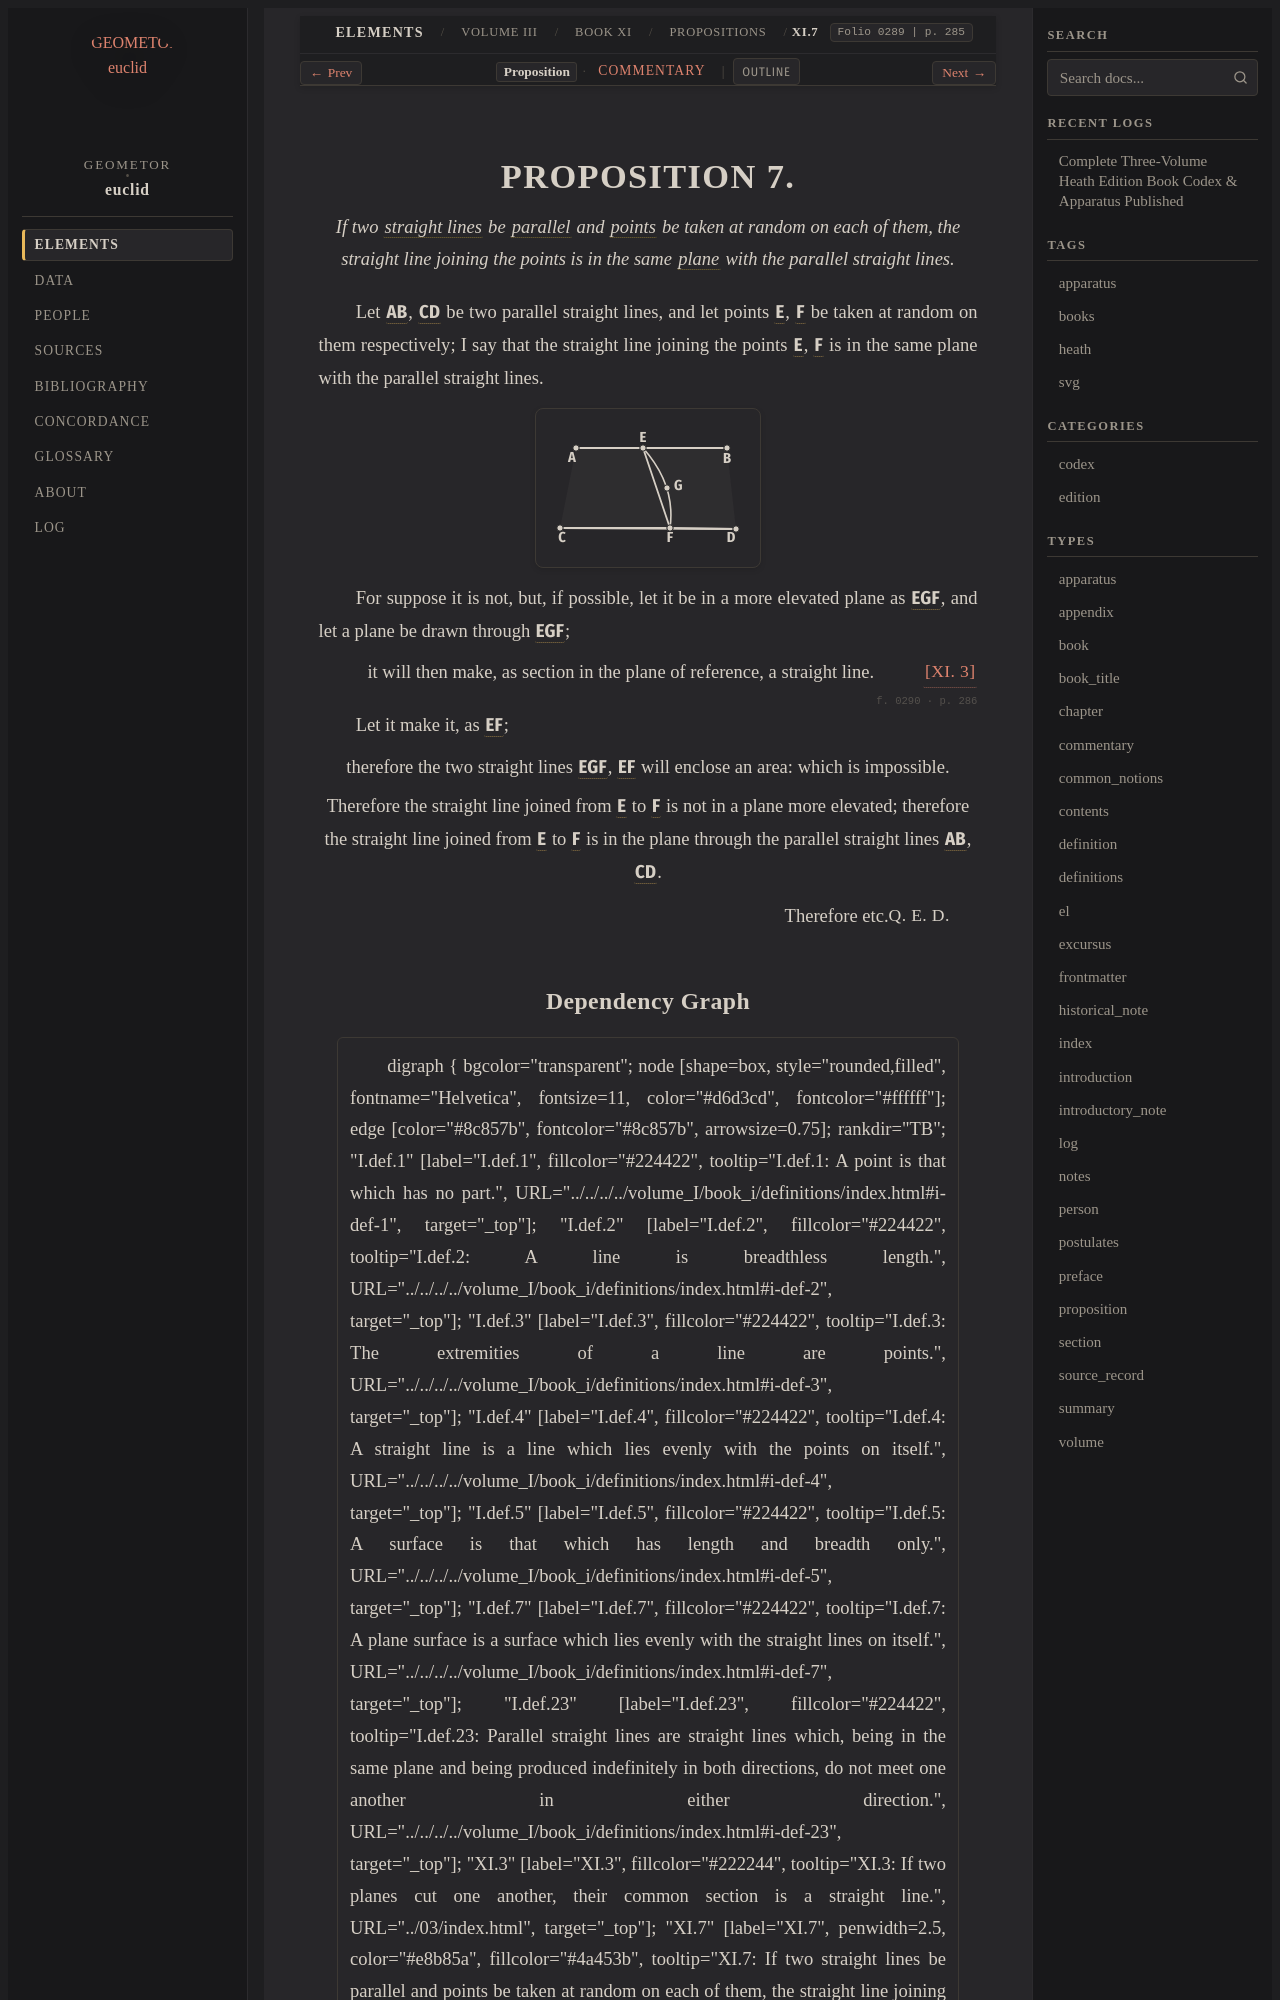

repository: geometor/euclid · page: heath/volume_III/book_xi/propositions/07/index.html · generator: sphinx

:canonical_id: XI.7
:volume: III
:book: XI
:proposition: 7
:type: proposition
:title: Proposition XI.7
:folios: 0289, 0290
:folio: 0289
:page: 285
:pages: 285, 286
:dependencies: I.def.1, I.def.4, I.def.7, I.def.23, XI.3

.. _XI.7:

.. folio:: 0289
   :page: 285

PROPOSITION 7.
==============

.. enunciation::

   If two :term:`straight lines <straight-line>` be :term:`parallel <parallel-straight-lines>` and :term:`points <point>` be taken at random on each of them, the straight line joining the points is in the same :term:`plane <plane-surface>` with the parallel straight lines.

Let :g:`AB <0289.g1:/ A B />`, :g:`CD <0289.g1:/ C D />` be two parallel straight lines, and let points :g:`E <0289.g1:E>`, :g:`F <0289.g1:F>` be taken at random on them respectively; I say that the straight line joining the points :g:`E <0289.g1:E>`, :g:`F <0289.g1:F>` is in the same plane with the parallel straight lines.

.. picture:: 0289.g1.svg
   :alt: Book XI - Proposition 7

For suppose it is not, but, if possible, let it be in a more elevated plane as :g:`EGF <0289.g1:( E G F )>`, and let a plane be drawn through :g:`EGF <0289.g1:( E G F )>`;

.. assertion::

   it will then make, as section in the plane of reference, a straight line. :just:`[XI. 3] <XI.3>`

.. _folio-iii-0290:

.. folio:: 0290
   :page: 286

Let it make it, as :g:`EF <0289.g1:/ E F />`;

.. assertion::

   therefore the two straight lines :g:`EGF <0289.g1:( E G F )>`, :g:`EF <0289.g1:/ E F />` will enclose an area: which is impossible.

.. assertion::

   Therefore the straight line joined from :g:`E <0289.g1:E>` to :g:`F <0289.g1:F>` is not in a plane more elevated; therefore the straight line joined from :g:`E <0289.g1:E>` to :g:`F <0289.g1:F>` is in the plane through the parallel straight lines :g:`AB <0289.g1:/ A B />`, :g:`CD <0289.g1:/ C D />`.

.. qed::

   Therefore etc. :just:`Q. E. D.`
